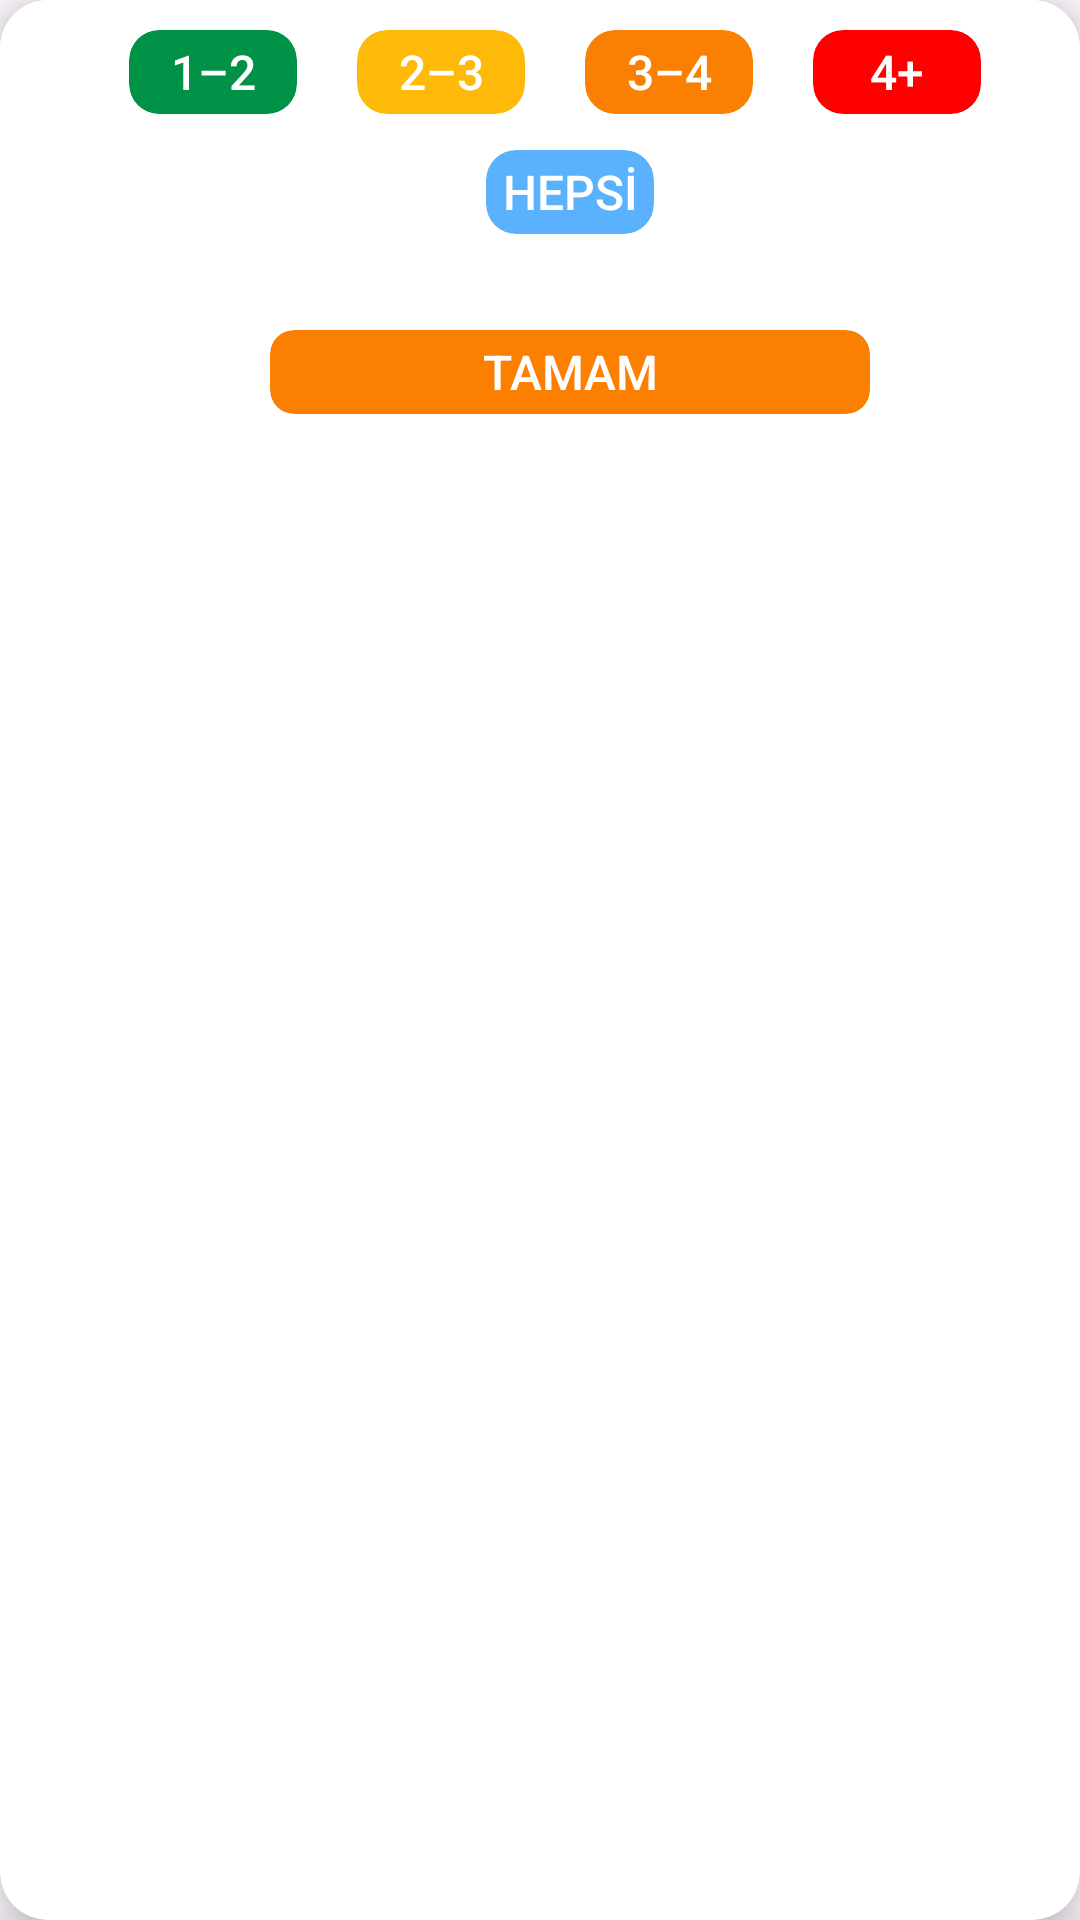

Android layout source for this screen:
<!-- AndroidManifest.xml: application theme Theme.DepremRadari -->
<!-- res/layout/mag_filter_dialog.xml -->
<?xml version="1.0" encoding="utf-8"?>
<androidx.cardview.widget.CardView xmlns:android="http://schemas.android.com/apk/res/android"
    xmlns:tools="http://schemas.android.com/tools"
    android:layout_width="350dp"
    android:layout_height="185dp"
    xmlns:app="http://schemas.android.com/apk/res-auto"
    app:cardCornerRadius="16dp"
    android:layout_marginStart="20dp"
    android:layout_marginEnd="20dp"
    app:cardElevation="10dp"
    android:layout_gravity="center">

        <LinearLayout
            android:layout_width="match_parent"
            android:layout_height="48dp"
            android:background="@color/white"
            android:orientation="horizontal"
            android:gravity="center">
            <androidx.cardview.widget.CardView
                android:layout_width="56dp"
                android:layout_height="28dp"
                app:cardCornerRadius="10dp"
                app:cardBackgroundColor="@color/green"
                app:cardElevation="0dp"
                app:cardUseCompatPadding="false"
                android:id="@+id/card_filter1"
                android:layout_gravity="center"
                android:layout_marginStart="10dp">
                <Button
                    android:id="@+id/filter1"
                    android:layout_width="56dp"
                    android:layout_height="28dp"
                    android:textSize="16sp"
                    android:text="@string/filter1"
                    android:layout_gravity="center"
                    android:textColor="@color/white"
                    android:background="@android:color/transparent"
                    android:padding="0dp" />
            </androidx.cardview.widget.CardView>

            <androidx.cardview.widget.CardView
                android:layout_width="56dp"
                android:layout_height="28dp"
                app:cardCornerRadius="10dp"
                app:cardBackgroundColor="@color/yellow"
                app:cardElevation="0dp"
                app:cardUseCompatPadding="false"
                android:id="@+id/card_filter2"
                android:layout_gravity="center"
                android:layout_marginStart="20dp">
                <Button
                    android:id="@+id/filter2"
                    android:layout_width="56dp"
                    android:layout_height="28dp"
                    android:textSize="16sp"
                    android:text="@string/filter2"
                    android:layout_gravity="center"
                    android:textColor="@color/white"
                    android:background="@android:color/transparent"
                    android:padding="0dp" />
            </androidx.cardview.widget.CardView>
            <androidx.cardview.widget.CardView
                android:layout_width="56dp"
                android:layout_height="28dp"
                app:cardCornerRadius="10dp"
                app:cardBackgroundColor="@color/orange"
                app:cardElevation="0dp"
                app:cardUseCompatPadding="false"
                android:id="@+id/card_filter3"
                android:layout_gravity="center"
                android:layout_marginStart="20dp">
                <Button
                    android:id="@+id/filter3"
                    android:layout_width="56dp"
                    android:layout_height="28dp"
                    android:textSize="16sp"
                    android:text="@string/filter3"
                    android:layout_gravity="center"
                    android:textColor="@color/white"
                    android:background="@android:color/transparent"
                    android:padding="0dp" />
            </androidx.cardview.widget.CardView>
            <androidx.cardview.widget.CardView
                android:layout_width="56dp"
                android:layout_height="28dp"
                app:cardCornerRadius="10dp"
                app:cardBackgroundColor="@color/Depremred"
                app:cardElevation="0dp"
                app:cardUseCompatPadding="false"
                android:id="@+id/card_filter4"
                android:layout_gravity="center"
                android:layout_marginStart="20dp">
                <Button
                    android:id="@+id/filter4"
                    android:layout_width="56dp"
                    android:layout_height="28dp"
                    android:textSize="16sp"
                    android:text="@string/filter4"
                    android:layout_gravity="center"
                    android:textColor="@color/white"
                    android:background="@android:color/transparent"
                    android:padding="0dp"
                    />
            </androidx.cardview.widget.CardView>
        </LinearLayout>

        <LinearLayout
            android:layout_width="match_parent"
            android:layout_height="48dp"
            android:background="@color/white"
            android:layout_marginTop="40dp"
            android:orientation="horizontal"
            android:gravity="center">
            <androidx.cardview.widget.CardView
                android:layout_width="56dp"
                android:layout_height="28dp"
                app:cardCornerRadius="10dp"
                app:cardBackgroundColor="@color/blue_"
                app:cardElevation="0dp"
                app:cardUseCompatPadding="false"
                android:id="@+id/card_filter5"
                android:layout_gravity="center"
                android:layout_marginStart="20dp">
                <Button
                    android:id="@+id/filter5"
                    android:layout_width="56dp"
                    android:layout_height="28dp"
                    android:textSize="16sp"
                    android:text="HEPSİ"
                    android:layout_gravity="center"
                    android:textColor="@color/white"
                    android:background="@android:color/transparent"
                    android:padding="0dp" />
            </androidx.cardview.widget.CardView>

        </LinearLayout>
    <LinearLayout
        android:layout_width="match_parent"
        android:layout_height="48dp"
        android:background="@color/white"
        android:layout_marginTop="100dp"
        android:orientation="horizontal"
        android:gravity="center">
        <androidx.cardview.widget.CardView
            android:layout_width="200dp"
            android:layout_height="28dp"
            app:cardCornerRadius="8dp"
            app:cardBackgroundColor="@color/orange"
            app:cardElevation="0dp"
            app:cardUseCompatPadding="false"
            android:id="@+id/card_filter_tamam"
            android:layout_gravity="center"
            android:layout_marginStart="20dp">
            <Button
                android:id="@+id/tamam"
                android:layout_width="200dp"
                android:layout_height="28dp"
                android:textSize="16sp"
                android:text="TAMAM"
                android:layout_gravity="center"
                android:textColor="@color/white"
                android:background="@android:color/transparent"
                android:padding="0dp" />
        </androidx.cardview.widget.CardView>

    </LinearLayout>

</androidx.cardview.widget.CardView>
<!-- resources referenced by this layout -->
<resources>
  <color name="Depremred">#ff0000</color>
  <color name="blue_">#5AB2FF</color>
  <color name="green">#009247</color>
  <color name="orange">#fb7f01</color>
  <color name="white">#FFFFFFFF</color>
  <color name="yellow">#ffba09</color>
  <string name="filter1">1–2</string>
  <string name="filter2">2–3</string>
  <string name="filter3">3–4</string>
  <string name="filter4">4+</string>
  <style name="Theme.DepremRadari" parent="Theme.Material3.DayNight.NoActionBar" />
</resources>
